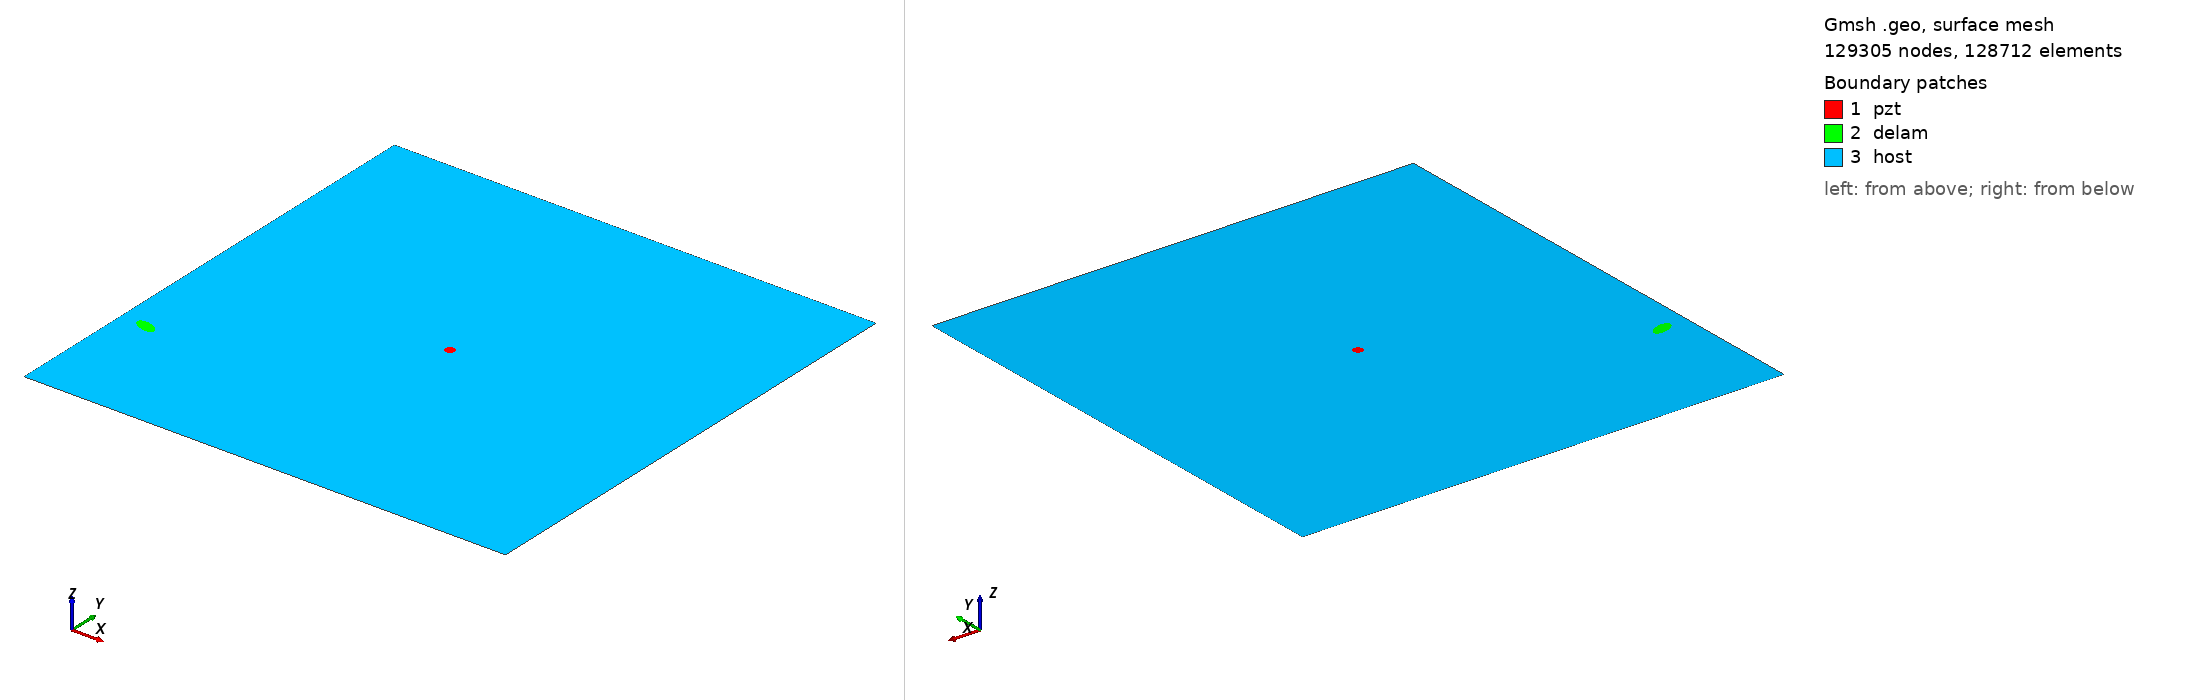

Gmsh geometry script, surface-meshed: 129305 nodes, 128712 surface elements. Boundary patches (legend numbers): 1 pzt, 2 delam, 3 host. Left view from above one corner, right view from below the opposite corner. Legend entries are the model's physical surfaces. The drawing asked Gmsh for element sizes between 1% and 20% of the model's largest extent; the script's own settings can give other sizes.

=== m2_rand_single_delam_355.geo (drawn) ===
SetFactory("OpenCASCADE");
L=0.500000; 
W=0.500000; 
a=0.011256; 
b=0.005772; 
x=0.026809; 
y=0.129596; 
alpha=0.890123 *Pi; 
r=0.005000; 
xpzt=0.250000; 
ypzt=0.250000; 
//+
Point(1) = {0, 0, 0, 1.0};
//+
Point(2) = {L, 0, 0, 1.0};
//+
Point(3) = {L, W, 0, 1.0};
//+
Point(4) = {0, W, 0, 1.0};
//+
Line(1) = {1, 2};
//+
Line(2) = {2, 3};
//+
Line(3) = {3, 4};
//+
Line(4) = {4, 1};
//+
Circle(5) = {xpzt, ypzt, -0, r, 0, 2*Pi};
//+
Ellipse(6) = {x, y, -0, a, b, 0, 2*Pi};
//+
Rotate {{0, 0, 1}, {x, y, 0}, alpha} {
  Curve{6}; 
}
//+
Curve Loop(1) = {4, 1, 2, 3};
//+
Curve Loop(2) = {6};
//+
Curve Loop(3) = {5};
//+
Curve Loop(4) = {6};
//+
Curve Loop(5) = {5};
//+
Plane Surface(1) = {5};
//+
Plane Surface(2) = {4};
//+
Plane Surface(3) = {1, 2, 3};
//+
Point(9) = {xpzt, ypzt, 0, 1.0};
//+
Point{9} In Surface {1};// mesh node at centre of pzt
//+
Physical Surface("pzt") = {1};
//+
Physical Surface("delam") = {2};
//+
Physical Surface("host") = {3};

Mesh.Algorithm = 6; // Frontal
Mesh.CharacteristicLengthFactor = 0.034000;
Mesh.CharacteristicLengthMin = 0.001000;
Mesh.CharacteristicLengthMax = 0.200000;
Mesh.RecombineAll = 1; // Apply recombination algorithm
Mesh.SubdivisionAlgorithm = 1; // 1: all quadrangles
Mesh.Smoothing = 1;
